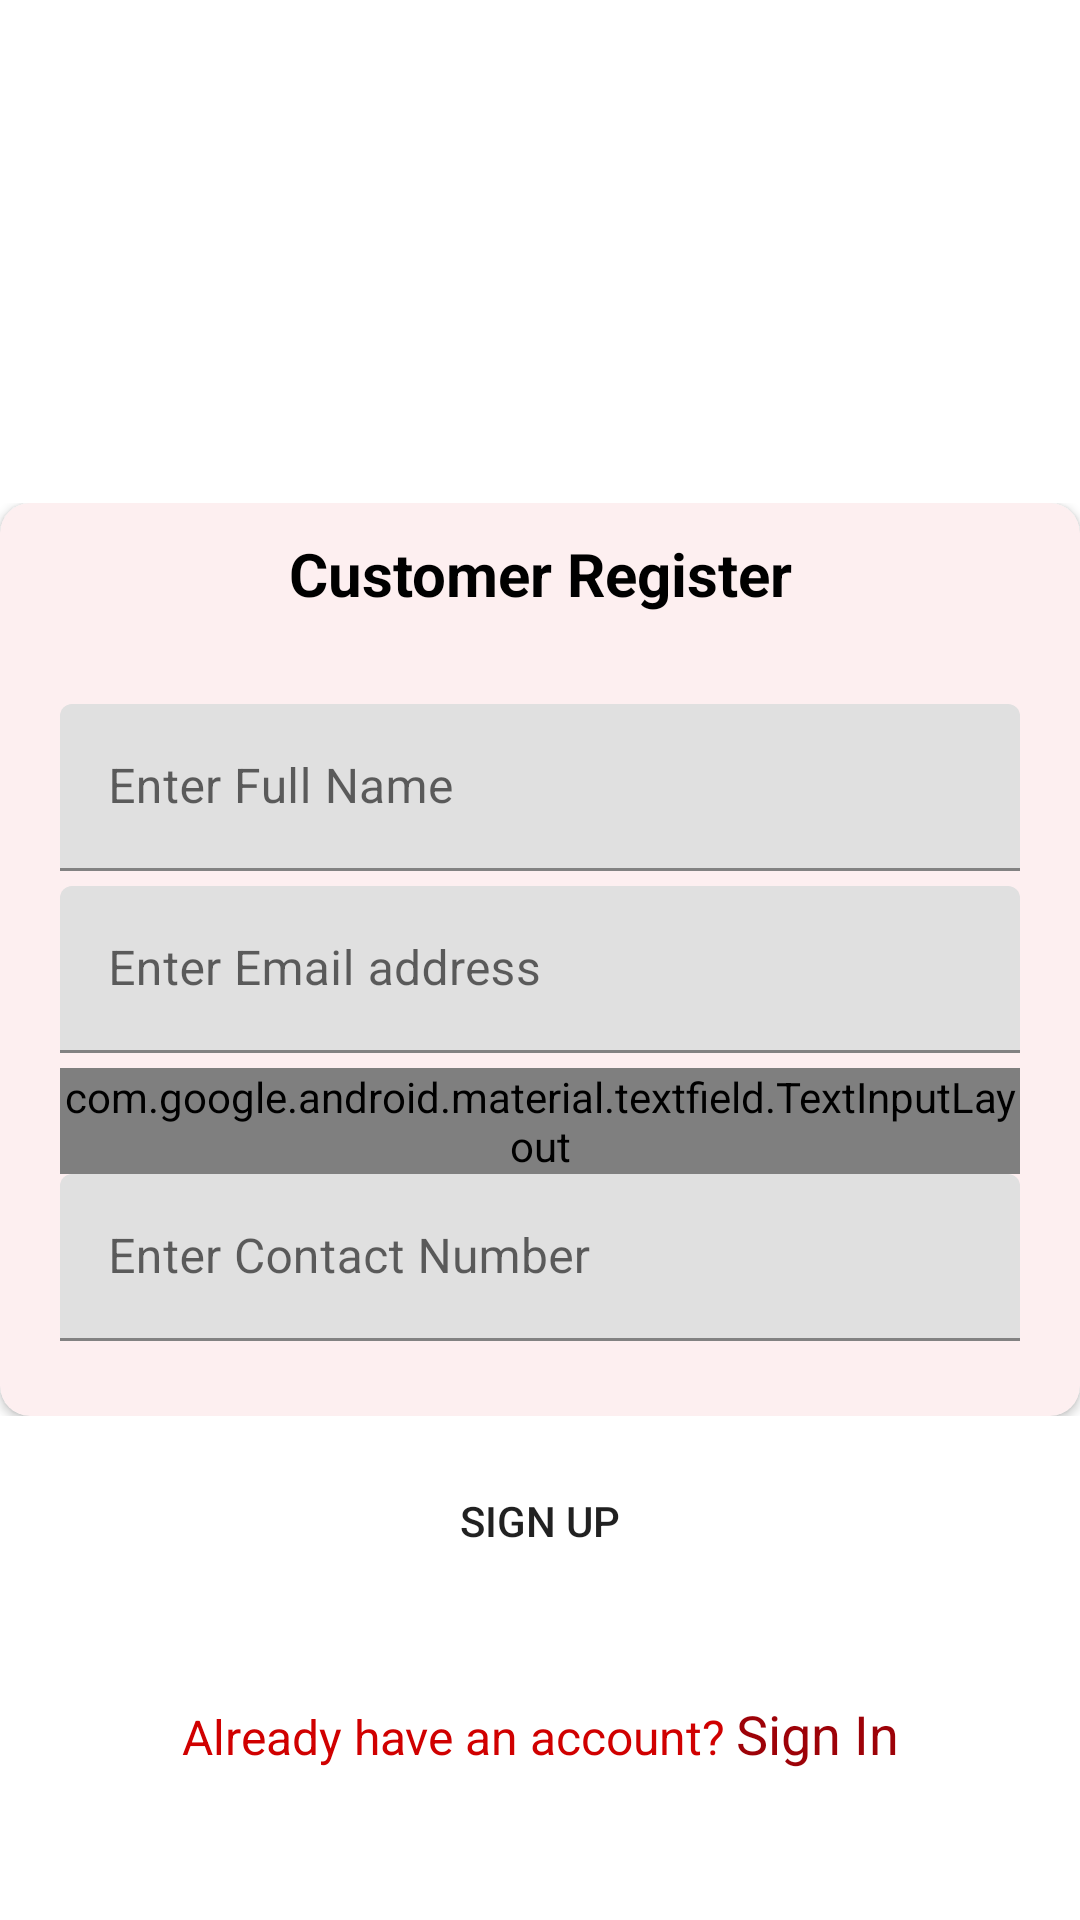

Here is an Android app screen rendered from its layout file. Give the layout XML and the strings, colors and styles it references.
<!-- AndroidManifest.xml: application theme Theme.CanteenAutomationApp -->
<!-- res/layout/fragment_register.xml -->
<?xml version="1.0" encoding="utf-8"?>
<RelativeLayout xmlns:android="http://schemas.android.com/apk/res/android"
    xmlns:tools="http://schemas.android.com/tools"
    android:layout_width="match_parent"
    android:layout_height="match_parent"
    xmlns:app="http://schemas.android.com/apk/res-auto"
    tools:context=".userAccount.fragments.RegisterFragment">

    <ScrollView
        android:layout_centerInParent="true"
        android:layout_width="match_parent"
        android:layout_height="wrap_content"
        android:id="@+id/sv">

        <androidx.cardview.widget.CardView
            android:layout_width="match_parent"
            android:layout_height="match_parent"
            app:cardCornerRadius="10dp"
            android:padding="10dp"
            android:backgroundTint="@color/light_red"
            >
            <LinearLayout
                android:layout_width="match_parent"
                android:layout_height="match_parent"
                android:orientation="vertical">

            <TextView
                android:gravity="center"
                android:layout_width="match_parent"
                android:layout_height="wrap_content"
                android:text="Customer Register"
                android:textSize="20sp"
                android:textStyle="bold"
                android:textColor="@color/black"
                android:padding="10dp"
                />

            <LinearLayout
                android:layout_width="match_parent"
                android:layout_height="wrap_content"
                android:orientation="vertical"
                android:padding="20dp"
                >

                <com.google.android.material.textfield.TextInputLayout
                    android:id="@+id/nameInput"
                    android:layout_height="wrap_content"
                    android:layout_width="match_parent"
                   >
                    <androidx.appcompat.widget.AppCompatEditText
                        android:id="@+id/nameET"
                        android:layout_height="wrap_content"
                        android:layout_width="match_parent"
                        android:hint="Enter Full Name"
                        android:layout_marginBottom="5dp"
                        android:drawablePadding="5dp"
                        android:inputType="text"/>
                </com.google.android.material.textfield.TextInputLayout>

                <com.google.android.material.textfield.TextInputLayout
                    android:id="@+id/emailInput"
                    android:layout_height="wrap_content"
                    android:layout_width="match_parent">
                    <androidx.appcompat.widget.AppCompatEditText
                        android:id="@+id/emailET"
                        android:layout_height="wrap_content"
                        android:layout_width="match_parent"
                        android:hint="Enter Email address"
                        android:layout_marginBottom="5dp"
                        android:drawablePadding="5dp"
                        android:inputType="textEmailAddress"/>
                </com.google.android.material.textfield.TextInputLayout>
                <com.google.android.material.textfield.TextInputLayout
                    android:id="@+id/layoutTextInput"
                    app:passwordToggleEnabled="true"
                    app:passwordToggleDrawable="@drawable/show_password_selector"
                    android:layout_height="wrap_content"
                    android:layout_width="match_parent">
                    <androidx.appcompat.widget.AppCompatEditText
                        android:id="@+id/passwordET"
                        android:layout_height="wrap_content"
                        android:layout_width="match_parent"
                        android:imeOptions="actionNext"
                        android:layout_marginBottom="8dp"
                        android:hint="Enter Password"
                        android:inputType="textPassword"/>
                </com.google.android.material.textfield.TextInputLayout>


                <com.google.android.material.textfield.TextInputLayout
                    android:id="@+id/contactInput"
                    android:layout_height="wrap_content"
                    android:layout_width="match_parent">
                    <androidx.appcompat.widget.AppCompatEditText
                        android:id="@+id/contactET"
                        android:layout_height="wrap_content"
                        android:layout_width="match_parent"
                        android:hint="Enter Contact Number"
                        android:layout_marginBottom="5dp"
                        android:drawablePadding="5dp"
                        android:inputType="phone"/>
                </com.google.android.material.textfield.TextInputLayout>

            </LinearLayout>
            </LinearLayout>
        </androidx.cardview.widget.CardView>
    </ScrollView>

    <Button
        android:layout_margin="10dp"
        android:layout_centerHorizontal="true"
        android:layout_below="@id/sv"
        android:id="@+id/signUpBtn"
        android:layout_width="300dp"
        android:layout_height="50dp"
        android:text="Sign Up"
        android:background="@drawable/btn_design"
        />

    <LinearLayout
        android:layout_marginBottom="50dp"
        android:layout_alignParentBottom="true"
        android:layout_width="match_parent"
        android:layout_height="wrap_content"
        android:orientation="horizontal"
        >

        <TextView
            android:layout_width="wrap_content"
            android:layout_height="wrap_content"
            android:text="Already have an account? "
            android:gravity="right"
            android:layout_weight="1"
            android:textSize="16sp"
            android:textColor="@color/red"
            />

        <TextView
            android:id="@+id/sigInTV"
            android:layout_width="wrap_content"
            android:layout_height="wrap_content"
            android:text="Sign In"
            android:layout_weight="1"
            android:textSize="18sp"
            android:textColor="@color/dark_red"
            />


    </LinearLayout>

</RelativeLayout>
<!-- resources referenced by this layout -->
<resources>
  <color name="black">#FF000000</color>
  <color name="dark_red">#9D0208</color>
  <color name="light_red">#FDEFF0</color>
  <color name="red">#D00000</color>
  <!-- drawable show_password_selector (drawable) -->
  <?xml version="1.0" encoding="utf-8"?>
  <selector xmlns:android="http://schemas.android.com/apk/res/android">
      <item android:drawable="@drawable/ic_invisible" android:state_checked="true"/>
      <item android:drawable="@drawable/ic_show"/>
  </selector>
  <style name="Theme.CanteenAutomationApp" parent="Theme.MaterialComponents.DayNight.NoActionBar">
          
          <item name="colorPrimary">@color/red</item>
          <item name="colorPrimaryVariant">@color/red</item>
          <item name="colorOnPrimary">@color/white</item>
          
          <item name="colorSecondary">@color/dark_orange</item>
          <item name="colorSecondaryVariant">@color/darkest_red</item>
          <item name="colorOnSecondary">@color/white</item>
          
          <item name="android:statusBarColor" tools:targetApi="l">?attr/colorPrimaryVariant</item>
          
      </style>
  <!-- drawable ic_show (drawable) -->
  <vector xmlns:android="http://schemas.android.com/apk/res/android"
      android:width="24dp"
      android:height="24dp"
      android:viewportWidth="24"
      android:viewportHeight="24"
      android:tint="#FF000000">
    <path
        android:fillColor="#FF000000"
        android:pathData="M12,4.5C7,4.5 2.73,7.61 1,12c1.73,4.39 6,7.5 11,7.5s9.27,-3.11 11,-7.5c-1.73,-4.39 -6,-7.5 -11,-7.5zM12,17c-2.76,0 -5,-2.24 -5,-5s2.24,-5 5,-5 5,2.24 5,5 -2.24,5 -5,5zM12,9c-1.66,0 -3,1.34 -3,3s1.34,3 3,3 3,-1.34 3,-3 -1.34,-3 -3,-3z"/>
  </vector>
  <color name="white">#FFFFFFFF</color>
  <color name="dark_orange">#DC2F02</color>
  <color name="darkest_red">#6A040F</color>
</resources>
